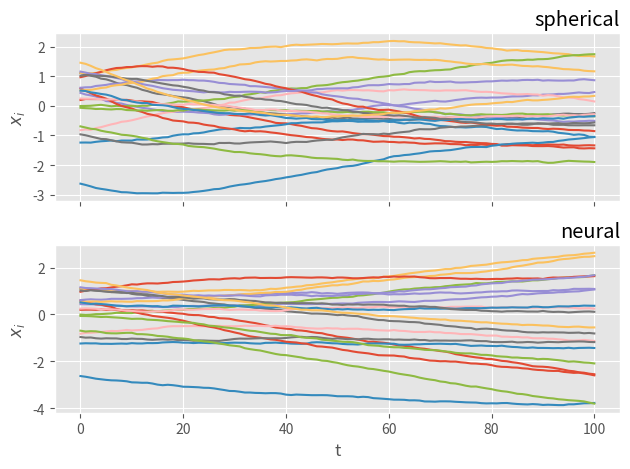

Source code (Python):
"""Python 3 script for simulating p=2 spherical model and neural model. """ 
from numpy import sqrt, identity, outer, empty, array, isclose
from numpy import zeros, tanh
from scipy.stats import multivariate_normal, norm as normal
from scipy.linalg import norm
import matplotlib.pyplot as plt
import matplotlib
matplotlib.style.use('ggplot')

def gen_gaussian_initial_state(N, mean=0, variance=1):
    """gen_gaussian_initial_state: Generate a gaussian initial state

    :param N: size of state
    :param mean: mean of gaussian 
    :param cov: variance of gaussian
    """
    X = normal.rvs(size=N, loc=mean, scale=variance)
    return X

def gen_gaussian_spherical_initial_state(N, mean=0, variance=1):
    """gen_gaussian_spherical_initial_state: Generate a gaussian initial
    state with \sum_i x_i^2 = N

    :param N: size of state
    :param mean: mean of gaussian 
    :param cov: variance of gaussian
    """
    X = normal.rvs(size=N, loc=mean, scale=variance)
    return sqrt(N) * X/norm(X)

def gen_gaussian_J(N, J, eta, symmetry_threshold=0.99):
    """gen_gaussian_J: generate a matrix J with elements drawn from 
     a gaussian
     eta = 1 doesn't work. Anything above symmetry_threshold (0.99)
     generate a symmetric matrix.

    :param N: Size of matrix
    :param J: coupling strength
    :param eta: asymmetry
    """
    

    if abs(eta) > symmetry_threshold:
        symmetric = True
    else:
        symmetric=False

    if not symmetric:
        # require asymmetric
        gaussian_J = zeros([N, N])
        # joint distribution of pairs on either side of diagonal 
        # (eta is the covariance)
        cov = J**2/N*array([[1, eta],
                               [eta, 1]])
        # distribution object with zero mean, given covariance. 
        # Each sample is a correlated pair
        pair_dist = multivariate_normal([0, 0], cov)
        # put the pairs in the matrix 
        for i, j in [(i, j) for i in range(N) for j in range(N)]:
            if i > j:
                gaussian_J[i][j], gaussian_J[j][i] = pair_dist.rvs()
    else:
        # require symmetric: use a different method
        A = normal.rvs(
            loc=0,
            scale=J**2 / N,
            size=(N, N))
        gaussian_J = (A + A.T)/2  # symmetrise

    return gaussian_J

def spherical_next_state(state, delta, J, T, N):
    """spherical_next_state: given previous state, J, and timestep,
    return next state in spherical model

    :param state: previous state
    :param J: interaction matrix
    :param T: temperature of the noise
    :param N: system size
    :param delta: timestep
    """

    return state + delta * \
            (-state/N * (state.T @ J @ state) + J @ state) + \
            normal(0, sqrt(2*T*delta)).rvs(N) @ (identity(N) - 1/N*outer(state, state))

def neural_next_state(state, delta, J, T, N, g=tanh):
    """neural_next_state: given previous state, J, and timestep,
    return next state in neural model

    :param state: previous state
    :param J: interaction matrix
    :param T: temperature of the noise
    :param N: system size
    :param delta: timestep
    """
    return state + delta *  (-state + J @ g(state)) + \
                   normal(0, sqrt(2*T*delta)).rvs(N)

def gen_trajectory(initial_state, steps, delta, J, T, N, system='spherical'):
    """gen_trajectory: generate a trajectory of length steps 

    :param initial_state: initial state of the simulation
    :param n_steps: number of steps to iterate
    :param delta: timestep
    :param traj_type: 'spherical'/'neural'
    """
    if system is 'spherical':
        next_state = spherical_next_state
    elif system is 'neural': 
        next_state = neural_next_state

    traj = empty((steps+1, N)) # Allocate empty trajectory
    traj[0] = initial_state
    for t in range(steps):
        traj[t+1] = array(next_state(traj[t], delta, J, T, N))

    return traj

### EXAMPLE

# define parameters
N = 20 
eta = 0.2
coupling = 4 # J
J = gen_gaussian_J(N, coupling, eta)
T = 0.01

# define initial state
X = gen_gaussian_spherical_initial_state(N)
assert isclose(norm(X)**2, N) # Spherical constraint

# start both trajectories from spherical initial condition
spherical_traj = gen_trajectory(X, 100, 0.01, J, T, N, 'spherical')
neural_traj    = gen_trajectory(X, 100, 0.01, J, T, N, 'neural')

fig, ax = plt.subplots(2, 1, sharex=True)

ax[0].plot(spherical_traj)
ax[0].set_title('spherical', loc='right')
ax[0].set_ylabel('$x_i$')

ax[1].plot(neural_traj)
ax[1].set_title('neural', loc='right')
ax[1].set_ylabel('$x_i$')
ax[1].set_xlabel('t')

fig.tight_layout()
plt.show()
